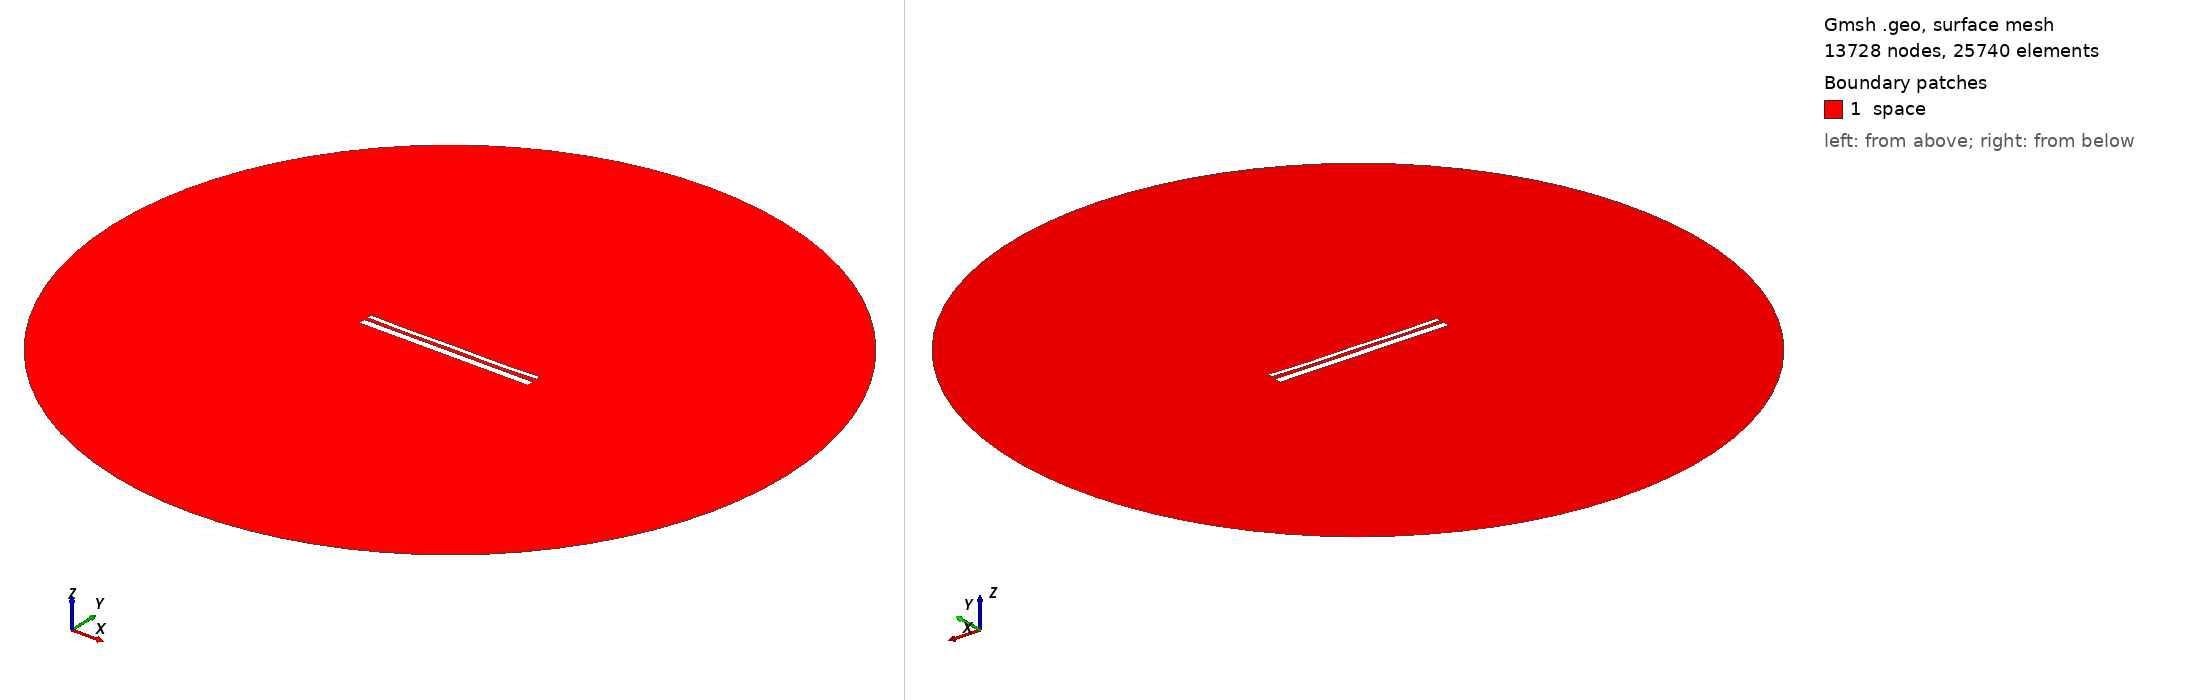

Gmsh geometry script, surface-meshed: 13728 nodes, 25740 surface elements. Boundary patches (legend numbers): 1 space. Left view from above one corner, right view from below the opposite corner. Legend entries are the model's physical surfaces. The drawing asked Gmsh for element sizes between 1% and 20% of the model's largest extent; the script's own settings can give other sizes.

=== 13511.geo (drawn) ===
//---------------------------------------
// Geometry kernel
//---------------------------------------

SetFactory("OpenCASCADE");



//---------------------------------------
// Parameters of the geometry
//---------------------------------------

// Overetch of the upper plate
overetch = 0.5;

// Distance between the plates
distance = 1.75;

// Discretization over the x axis (for the deformation)
nx = 50; 

// Length of the plate
L = 100 - overetch; 

// Number of modes
n = 4; 

// 1st mode coefficient
coeff(1) = 0.07499999999999998;
beta(1) = 0.596864 * 3.1415926535 / L;

// 2nd mode coefficient
coeff(2) = -0.15;
beta(2) = 1.49418 * 3.1415926535 / L;

// 3rd mode coefficient
coeff(3) = 0.0;
beta(3) = 2.50025 * 3.1415926535 / L;

// 4th mode coefficient
coeff(4) = -0.15;
beta(4) = 3.49999 * 3.1415926535 / L;



//---------------------------------------
// Upper plate (deformed rectangle)
//---------------------------------------

// Coordiantes of the upper plate
xmin = -50;
xmax = 50 - overetch;

// Height of the upper plate
yheight = 4 - 2 * overetch;

// Indexes of the points
UpperID[] = {};
LowerID[] = {};
LeftID[] = {};
RightID[] = {};

// Point index
p = 1;

// Horizontal edges
For i In {1:nx}
    x = xmin + (i-1)*(xmax - xmin)/(nx-1);

    y_bottom = distance / 2 + overetch;
    For j In {1:n}
        C = (Cosh(beta(j)*L) + Cos(beta(j)*L)) / (Sinh(beta(j)*L) + Sin(beta(j)*L));
        y_bottom  = y_bottom + coeff(j) * (Cosh(beta(j)*(x+50)) - Cos(beta(j)*(x+50)) - C * (Sinh(beta(j)*(x+50)) - Sin(beta(j)*(x+50))));
    EndFor

    y_top = y_bottom + yheight;

    Point(p) = {x, y_top, 0, 1.0};
    UpperID[i] = p;
    p = p + 1;

    Point(p) = {x, y_bottom, 0, 1.0};
    LowerID[i] = p;
    p = p + 1;
EndFor

// Create point lists
UpperPts[] = {}; LowerPts[] = {};
For i In {1:nx}
  UpperPts[] += {UpperID[i]};
  LowerPts[] += {LowerID[i]};
EndFor

// Build splines
Spline(1) = {UpperPts[]};
Spline(2) = {LowerPts[]};
Line(3) = {LowerPts[nx-1], UpperPts[nx-1]};
Line(4) = {LowerPts[0], UpperPts[0]};

// Build the plane surface
Curve Loop(1) = {2, 3, -1, -4};
Plane Surface(1) = {1};



//---------------------------------------
// Lower plate (rectangle)
//---------------------------------------

// Vertices
Point(1001) = {-50, -1, 0, 1.0};
Point(1002) = { 50, -1, 0, 1.0};
Point(1003) = { 50,  -5, 0, 1.0};
Point(1004) = {-50,  -5, 0, 1.0};

// Edges
Line(5) = {1001, 1002};
Line(6) = {1002, 1003};
Line(7) = {1003, 1004};
Line(8) = {1004, 1001};

// Plane surface
Line Loop(2) = {5, 6, 7, 8};
Plane Surface(2) = {2}; 



//---------------------------------------
// Outer (fictious) boundary
//---------------------------------------

// Points
Point(1005) = {0, 0, 0};       // Center
Point(1006) = {200, 0, 0};     // Start point
Point(1007) = {0, 200, 0};     // 90 degrees
Point(1008) = {-200, 0, 0};    // 180 degrees
Point(1009) = {0, -200, 0};    // 270 degrees

// Circle arcs (each needs start, center, end)
Circle(9) = {1006, 1005, 1007};
Circle(10) = {1007, 1005, 1008};
Circle(11) = {1008, 1005, 1009};
Circle(12) = {1009, 1005, 1006};

// Plane surface for the entire domain
Curve Loop(3) = {9, 10, 11, 12};
Surface(3) = {3};

// Subtract the plates from the whole domain to obtain the actual domain where we want to solve the equations
BooleanDifference{ Surface{3}; Delete; }{ Surface{1}; Surface{2}; Delete; }




//---------------------------------------
// Transfinite Lines/Curves
//---------------------------------------

// Set the number of points on the boundaries
r = 7;

// Plates
Transfinite Curve {1, 2} = 50*r Using Progression 1;
Transfinite Curve {3, 4} = 2*r Using Progression 1;
Transfinite Line {5, 7} = 50*r Using Progression 1;
Transfinite Line {6, 8} = 2*r Using Progression 1;

// Outer boundary
Transfinite Line {9, 10, 11, 12} = 20 Using Progression 1;



//---------------------------------------
// Physical groups
//---------------------------------------                

// Physical curves (boundaries)
Physical Line("force_segment", 10) = {2};
Physical Line("upper_plate", 11) = {1, 3, 4};
Physical Line("lower_plate", 12) = {5, 6, 7, 8};
Physical Line("boundary", 20) = {9, 10, 11, 12};

// Physical Surfaces
Physical Surface("space", 30) = {3};



//---------------------------------------
// 6. Generate the Mesh
//---------------------------------------

// 2D mesh generation
Mesh 2;
